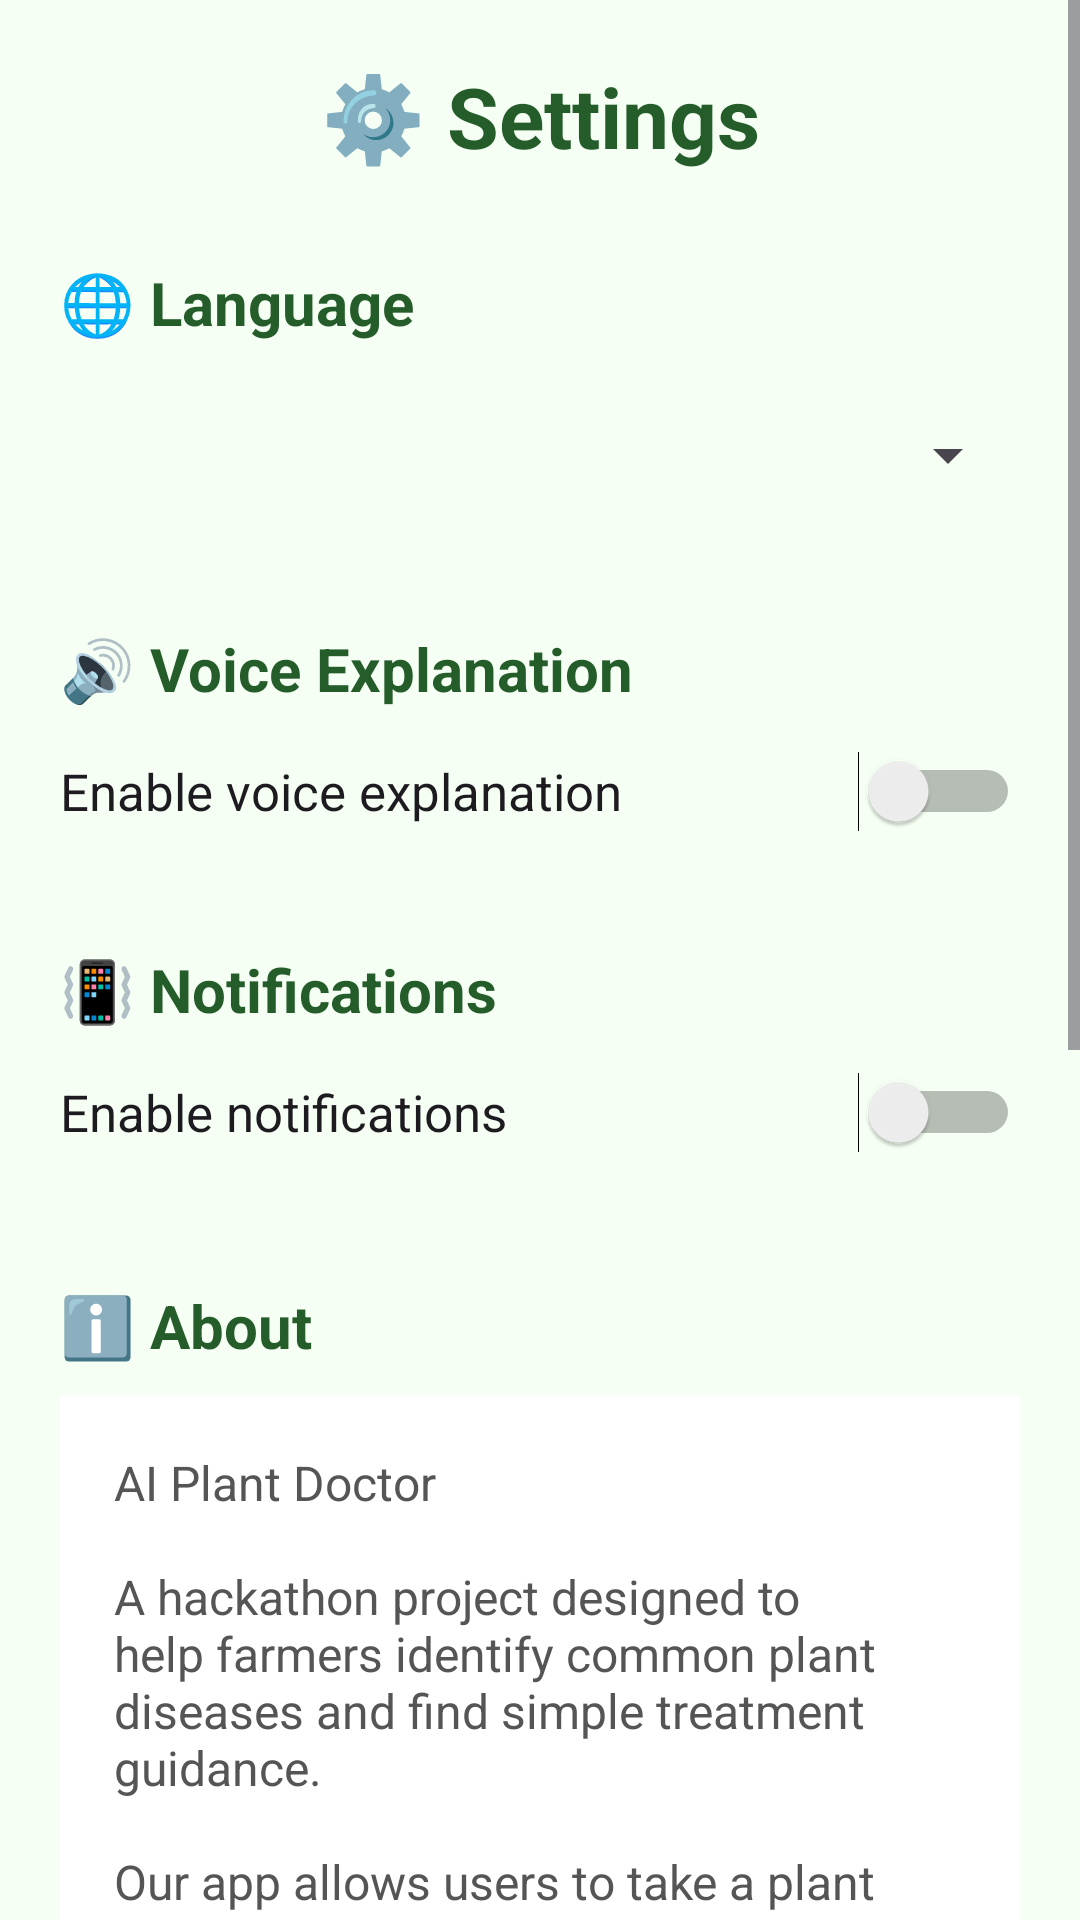

Reconstruct the res/layout file that produces this screen, plus the resources it refers to.
<!-- AndroidManifest.xml: application theme Theme.AIPlantDoctor -->
<!-- res/layout/activity_settings.xml -->
<?xml version="1.0" encoding="utf-8"?>
<ScrollView
    xmlns:android="http://schemas.android.com/apk/res/android"
    android:layout_width="match_parent"
    android:layout_height="match_parent"
    android:background="#F5FFF3">

    <LinearLayout
        android:layout_width="match_parent"
        android:layout_height="wrap_content"
        android:orientation="vertical"
        android:padding="20dp">

        <TextView
            android:layout_width="match_parent"
            android:layout_height="wrap_content"
            android:gravity="center"
            android:text="⚙️ Settings"
            android:textColor="#245C2A"
            android:textSize="28sp"
            android:textStyle="bold" />

        

        <TextView
            android:layout_width="match_parent"
            android:layout_height="wrap_content"
            android:layout_marginTop="30dp"
            android:text="🌐 Language"
            android:textColor="#245C2A"
            android:textSize="20sp"
            android:textStyle="bold" />

        <Spinner
            android:id="@+id/spinnerLanguage"
            android:layout_width="match_parent"
            android:layout_height="55dp"
            android:layout_marginTop="10dp" />


        

        <TextView
            android:layout_width="match_parent"
            android:layout_height="wrap_content"
            android:layout_marginTop="30dp"
            android:text="🔊 Voice Explanation"
            android:textColor="#245C2A"
            android:textSize="20sp"
            android:textStyle="bold" />

        <Switch
            android:id="@+id/switchVoice"
            android:layout_width="match_parent"
            android:layout_height="55dp"
            android:text="Enable voice explanation"
            android:textSize="17sp" />


        

        <TextView
            android:layout_width="match_parent"
            android:layout_height="wrap_content"
            android:layout_marginTop="25dp"
            android:text="📳 Notifications"
            android:textColor="#245C2A"
            android:textSize="20sp"
            android:textStyle="bold" />

        <Switch
            android:id="@+id/switchNotifications"
            android:layout_width="match_parent"
            android:layout_height="55dp"
            android:text="Enable notifications"
            android:textSize="17sp" />


        

        <TextView
            android:layout_width="match_parent"
            android:layout_height="wrap_content"
            android:layout_marginTop="30dp"
            android:text="ℹ️ About"
            android:textColor="#245C2A"
            android:textSize="20sp"
            android:textStyle="bold" />

        <TextView
            android:id="@+id/txtAbout"
            android:layout_width="match_parent"
            android:layout_height="wrap_content"
            android:layout_marginTop="10dp"
            android:background="#FFFFFF"
            android:padding="18dp"
            android:text="AI Plant Doctor&#10;&#10;A hackathon project designed to help farmers identify common plant diseases and find simple treatment guidance.&#10;&#10;Our app allows users to take a plant photo or select an image from the gallery, view a demo disease diagnosis, check disease severity, and explore organic and chemical treatment options.&#10;&#10;👨‍💻 Our Team&#10;&#10;Anjila Hatuwal&#10;Samir Pathak&#10;Ganesh Sapkota&#10;Soni Tamang&#10;&#10;College: Sungava College &#10;&#10;Project: Hackathon 2026&#10;Version: 1.0 Demo&#10;&#10;🌿 Our Goal&#10;&#10;Our goal is to use technology to make plant health information easier and more accessible for farmers.&#10;&#10;Made with teamwork, learning, and innovation. 🌱"
            android:textColor="#555555"
            android:textSize="16sp" />

    </LinearLayout>

</ScrollView>
<!-- resources referenced by this layout -->
<resources>
  <style name="Theme.AIPlantDoctor" parent="Base.Theme.AIPlantDoctor" />
  <style name="Base.Theme.AIPlantDoctor" parent="Theme.Material3.DayNight.NoActionBar">
          
          
      </style>
</resources>
